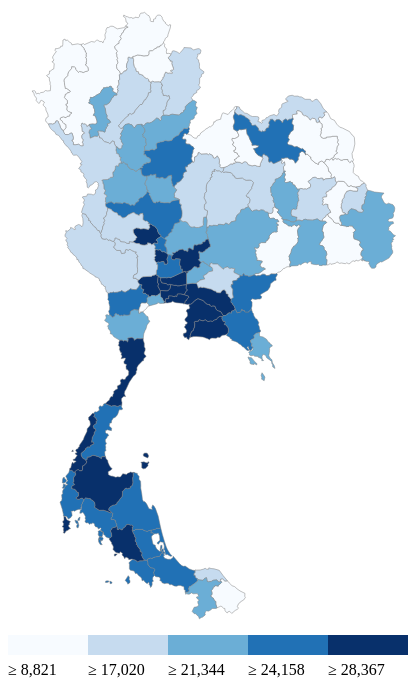
D3 v3 page, settled after 480 driven frames (8 s of simulated time); the page loaded 2 data file(s).

(function(d, s, id) {
      var js, fjs = d.getElementsByTagName(s)[0];
      if (d.getElementById(id)) return;
      js = d.createElement(s); js.id = id;
      js.src = "//connect.facebook.net/en_US/sdk.js#xfbml=1&version=v2.4&appId=1621716338072966";
      fjs.parentNode.insertBefore(js, fjs);
    }(document, 'script', 'facebook-jssdk'));

// toolTip.js
d3.helper = {};
d3.helper.tooltip = function(accessor){
    return function(selection){
        var tooltipDiv;
        var bodyNode = d3.select('body').node();
        selection.on("mouseover", function(d, i){
            // Clean up lost tooltips
            d3.select('body').selectAll('div.tooltip').remove();
            // Append tooltip
            tooltipDiv = d3.select('body').append('div').attr('class', 'tooltipcustom');
            var absoluteMousePos = d3.mouse(bodyNode);
            tooltipDiv.style('left', (absoluteMousePos[0] + 25)+'px')
                .style('top', (absoluteMousePos[1] + 0)+'px')
                .style('position', 'absolute') 
                .style('z-index', 1001)
            // Add text using the accessor function
            var tooltipText = accessor(d, i) || '';
            // Crop text arbitrarily
            tooltipDiv.style('width', function(d, i){return (tooltipText.length > 80) ? '300px' : null;})
                .html(tooltipText);
        })
        .on('mousemove', function(d, i) {
            // Move tooltip
            var absoluteMousePos = d3.mouse(bodyNode);
            tooltipDiv.style('left', (absoluteMousePos[0] + 25)+'px')
                .style('top', (absoluteMousePos[1] + 0)+'px');
            var tooltipText = accessor(d, i) || '';
            tooltipDiv.html(tooltipText);
        })
        .on("mouseout", function(d, i){
            // Remove tooltip
            tooltipDiv.remove();
        });

    };
};

//toolTipTemplate.js
var toolTipTemplate = '<style>.tooltipcustom{ border-left: thick solid <%= color_value %>; }</style>\
<div class = "tooltipcustom"> \
    <div class = "tooltip-title"><span><b>&nbsp;&nbsp;<%= province_name %></b></span></br></div> \
    <div class = "tooltip-item"> \
        <div class = "tooltip-item-icon"><i class="fa fa-briefcase fa-2x"></i></div> \
        <div class = "tooltip-item-info"><b>Income</b></br><span class = "tooltip-item-value"><%= income_value %></span></br></div> \
        <div class = "tooltip-item-rank"> <%=income_rank%> </div> \
    </div> \
    <div class = "tooltip-item"> \
        <div class = "tooltip-item-icon"><i class="fa fa-shopping-cart fa-2x"></i></div> \
        <div class = "tooltip-item-info"><b>Spending</b></br><span class = "tooltip-item-value"><%= spending_value %></span></br></div> \
        <div class = "tooltip-item-rank"> <%=spending_rank%> </div> \
    </div> \
    <div class = "tooltip-item"> \
        <div class = "tooltip-item-icon"><i class="fa fa-university fa-2x"></i></div> \
        <div class = "tooltip-item-info"><b>Debt</b></br><span class = "tooltip-item-value"><%= debt_value %></span></br></div> \
        <div class = "tooltip-item-rank"> <%=debt_rank %> </div> \
    </div> \
    <div class = "tooltip-item">\
        <div class = "tooltip-item-info-ratio"><b>I-S </b><span class = "tooltip-item-rank-ratio"><%= IS_rank %></span><span class = "tooltip-item-value"><%= IS_value %></span></div>\
        <div class = "tooltip-item-info-ratio"><b>D-I </b><span class = "tooltip-item-rank-ratio"><%= DI_rank %></span><span class = "tooltip-item-value"><%= DI_value %></span></div>\
        <div class = "tooltip-item-info-ratio"><b>S-D </b><span class = "tooltip-item-rank-ratio"><%= SD_rank %></span><span class = "tooltip-item-value"><%= SD_value %></span></div>\
    </div>\
</div>';

//Width and height for svg container
var width = 400,
    height = 700;

//Add svg cotainer to HTML body
var svg = d3.select("#map").append("svg")
    .attr("width", width)
    .attr("height", height);

//Load Province json
d3.json("province_topo.json", function(error, data) {
    if (error) return console.error(error);

    //Adjust the view of the projection
    var projection = d3.geo.albers()
        .rotate([-100.28, 0])
        .center([0, 13.45])
        .scale(2500)
        .translate([150, 300]);

    //Create a path based on the projection
    var path = d3.geo.path()
        .projection(projection);

    //Draw map
    var map_paths = svg.selectAll("path")
        .data(topojson.feature(data, data.objects.province).features) //Bind each province to empty path selection
        .enter()
        .append("path") //Create path element
        .attr("d", path) //Draw out the paths
        .attr("province", function(d) {
            return cleanCSSName(d.properties.NAME_1);
        }); //Give element class name as the province name

    //Function to return tooltip div based on binded map data, data type, and the value
    function tooltipText(d, data, rankData, colorValue) {

        var displayRank = function(rank, show) {

            if (show){
                if (rank == "1") {
                    return "1st";
                } else if (rank == "2") {
                    return "2nd";
                } else if (rank == "3") {
                    return "3rd";
                } else {
                    return rank + "th";
                }
            }
            else{
                return "-";
            }
        };

        var province = d.properties.NAME_1;

        var income = displayNumData(data["Income"]).replace(" Available","");
        var incomeRank = displayRank(rankData["Income_rank"], (income !== "No data"));

        var spending = displayNumData(data["Spending"]).replace(" Available","");
        var spendingRank = displayRank(rankData["Spending_rank"], (spending !== "No data"));

        var debt = displayNumData(data["Debt"]).replace(" Available","");
        var debtRank = displayRank(rankData["Debt_rank"], (debt !== "No data"));

        var IS = displayRatioData(data["I-S Ratio"]).replace(" Available","");
        var ISRank = displayRank(rankData["I-S Ratio_rank"], (IS !== "No data"));

        var DI = displayRatioData(data["D-I Ratio"]).replace(" Available","");
        var DIRank = displayRank(rankData["D-I Ratio_rank"], (DI !== "No data"));

        var SD = displayRatioData(data["S-D Ratio"]).replace(" Available","");
        var SDRank = displayRank(rankData["S-D Ratio_rank"], (SD !== "No data"));

        var complied = _.template(toolTipTemplate);
        return complied({
            province_name: province,
            income_value: income,
            spending_value: spending,
            debt_value: debt,
            income_rank: incomeRank,
            spending_rank: spendingRank,
            debt_rank: debtRank,
            IS_value: IS,
            DI_value:DI,
            SD_value:SD,
            IS_rank: ISRank,
            DI_rank:DIRank,
            SD_rank:SDRank,
            color_value: colorValue
        });
    }

    d3.json("data.json", function(error, data) {

        function updateData(year, dataType){
            var tsData = getData(data, year);
            var provincesData = getDataByType(tsData['provinces'], dataType);
            var rankData = getRankData(tsData['provinces']);
            var regionsData = getDataByType(tsData['regions'], dataType);

            updateColor(getDataByType(tsData['provinces'], dataType),dataType);
            map_paths.each(function(d, i) {
                var name = d.properties["NAME_1"];
                var tsDataSub = tsData['provinces'][name]
                var rankDataSub = rankData[name];

                d3.select(this).call(d3.helper.tooltip(function(d, i) {
                    var curColor = d3.select("path[province=" + cleanCSSName(name) + "]").style("fill");
                    return tooltipText(d, tsDataSub, rankDataSub, curColor);
                }));
            });

            updateRank(provincesData,dataType);
            updateRegionData(regionsData, dataType);
        }

        var year = $(".dropdown-year .selected").children("span")[0].textContent.trim();
        var dataType = $(".dropdown-category li").children("span")[1].textContent.trim();
        updateData(year, dataType);

        $(".page-title").show();
        $(".summary").show();
        $("#map").show();
        $(".ranking").show();

        $(".dropdown-category .dropdown-menu li a").click(function(){
          var html = $(this).parents(".selector").find('a').html();
          $(this).parents(".dropdown").find('.selected').html(html);

          var year = $(".dropdown-year .selected").children("span")[0].textContent.trim();
          var dataType = $(".dropdown-category li").children("span")[1].textContent.trim();
          updateData(year, dataType);
        });

        $(".dropdown-year .dropdown-menu li a").click(function(){
          var html = "<span class='dropdown-category-title'>" + $(this).parents(".selector").find('span').html() + "</span>";
          $(this).parents(".dropdown").find('.selected').html(html);

          var year = $(".dropdown-year li").children("span")[0].textContent.trim();
          var dataType = $(".dropdown-category li").children("span")[1].textContent.trim();
          updateData(year, dataType);
        });

        $(".button-next-year").click(function(){
          //Get selected data
          var curYear = $(".dropdown-year li").children("span")[0].textContent.trim();
          var dataType = $(".dropdown-category li").children("span")[1].textContent.trim();

          var nextYear = getNextYear(curYear);

          var html = "<span class='dropdown-category-title'>" + nextYear + "</span>";
          $(".dropdown-year").find('.selected').html(html);

          updateData(nextYear, dataType);
        });

        $(".button-prev-year").click(function(){
          //Get selected data
          var curYear = $(".dropdown-year li").children("span")[0].textContent.trim();
          var dataType = $(".dropdown-category li").children("span")[1].textContent.trim();

          var prevYear = getPrevYear(curYear);

          var html = "<span class='dropdown-category-title'>" + prevYear + "</span>";
          $(".dropdown-year").find('.selected').html(html);

          updateData(prevYear, dataType);
        });


    });

});


//Clean up text to be CSS class name friendly
function cleanCSSName(name) {
    return name.replace(/[!\"#$%&'\(\)\*\+,\.\/:;<=>\?\@\[\\\]\^`\{\|\}~]/g, '').split(" ").join("-");
}

//
function numberWithCommas(x) {
    return x.toString().replace(/\B(?=(\d{3})+(?!\d))/g, ",");
}

//get the data of for that year
function getData(data, year) {
    //Declared empty selected data of that year
    var selectedData = {
        'provinces': {},
        'regions': {}
    };

    //For provinces
    for (var province in data['provinces']) {
        for (var dataType in data['provinces'][province]) {
            var tsObj = _.findWhere(data['provinces'][province][dataType], {
                "Year": year
            });
            selectedData['provinces'][province] = selectedData['provinces'][province] ? selectedData['provinces'][province] : {}
            selectedData['provinces'][province][dataType] = tsObj ? tsObj['Value'] : -1;
        }
    }

    //For regions
    for (var region in data['regions']) {
        for (var dataType in data['regions'][region]) {
            var tsObj = _.findWhere(data['regions'][region][dataType], {
                "Year": year
            });
            selectedData['regions'][region] = selectedData['regions'][region] ? selectedData['regions'][region] : {}
            selectedData['regions'][region][dataType] = tsObj ? tsObj['Value'] : -1;
        }
    }
    return selectedData;
}

function getDataByType(data, dataType) {
    var selectedData = {};
    for (var province in data) {
        selectedData[province] = data[province][dataType];
    }
    return selectedData;
}


//Update the color of each area based on data
function updateColor(data,dataType) {
    //Function to return color based on a heat scale
    var colors = ["rgb(247, 251, 255)", "rgb(198, 219, 239)", "rgb(107, 174, 214)", "rgb(33, 113, 181)", "rgb(8, 48, 107)"];
    var dataValue;
    var colorScale = getColorScale(data,colors);
    for (var provinceName in data) {
        dataValue = data[provinceName];
        //Change fill of each area
        d3.select("path[province=" + cleanCSSName(provinceName) + "]")
            .style("fill", function(d) {
                return colorScale(dataValue);
            }); //Update quantile class to heat color
    }

    //Update legend
    svg.selectAll(".legend").remove();
    var legend = svg.selectAll(".legend")
    .data(colorScale.domain(), function(d) { return d; })
    .enter().append("g")
    .attr("class", "legend");
    
    var gridSize = 40;
    var legendElementWidth = 80;
    var height = 630;

    legend.append("rect")
    .attr("x", function(d, i) { return legendElementWidth * i; })
    .attr("y", height)
    .attr("width", legendElementWidth)
    .attr("height", gridSize / 2)
    .style("fill", function(d, i) { return colors[i]; });

    if (dataType.indexOf("Ratio") > -1){
        legend.append("text")
        .attr("class", "mono")
        .text(function(d) { return "≥ " + displayRatioData(d);})
        .attr("x", function(d, i) { return legendElementWidth * i; })
        .attr("y", height + gridSize);
    }
    else{
        legend.append("text")
        .attr("class", "mono")
        .text(function(d) { return "≥ " + numberWithCommas(Math.round(d)); })
        .attr("x", function(d, i) { return legendElementWidth * i; })
        .attr("y", height + gridSize);
    }
}

//Get appropriate heat scale colors
function getColorScale(data,colors) {
    var dataValues = [];
    for (var provinceName in data) {
        dataValues.push(parseFloat(data[provinceName]));
    }

    dataValues.sort(function(a,b){return parseFloat(a) - parseFloat(b);});
    var q0 = d3.quantile(dataValues,0);
    var q1 = d3.quantile(dataValues,0.2);
    var q2 = d3.quantile(dataValues,0.4);
    var q3 = d3.quantile(dataValues,0.6);
    var q4 = d3.quantile(dataValues,0.8);

    var colorScale = d3.scale.threshold()
        .domain([q0,q1,q2,q3,q4])
        .range([0].concat(colors));

    return colorScale;
}

//Update the top and bottom 5 ranking
function updateRank(data, dataType) {
    //Get provinces
    var provinces = Object.keys(data);

    //Sort based on data value
    provinces.sort(function(a, b) {
        return parseFloat(data[b]) - parseFloat(data[a]);
    });
    
    //Update the top ranking
    if (dataType.indexOf("Ratio") > -1){
        for (var i = 1; i <= 5; i++) {
            var top_province = provinces[i - 1];
            var top_num = data[top_province];

            var bottom_province = provinces[provinces.length - i];
            var bottom_num = data[bottom_province];

            d3.select("#top-name-" + i).text(top_province);
            d3.select("#top-value-" + i).text(displayRatioData(top_num));

            d3.select("#bottom-name-" + i).text(bottom_province);
            d3.select("#bottom-value-" + i).text(displayRatioData(bottom_num));
        }
    }
    else{
        for (var i = 1; i <= 5; i++) {
            var top_province = provinces[i - 1];
            var top_num = data[top_province];

            var bottom_province = provinces[provinces.length - i];
            var bottom_num = data[bottom_province];

            d3.select("#top-name-" + i).text(top_province);
            d3.select("#top-value-" + i).text(displayNumData(top_num));

            d3.select("#bottom-name-" + i).text(bottom_province);
            d3.select("#bottom-value-" + i).text(displayNumData(bottom_num));
        }
    }
}

function getRankData(data) {
    //Get provinces
    var provinces = Object.keys(data);

    var rankData = {};

    var dataTypes = ['Income', 'Spending', 'Debt', 'I-S Ratio', 'D-I Ratio', 'S-D Ratio'];

    for (var i in dataTypes) {
        provinces.sort(function(a, b) {
            return parseFloat(data[b][dataTypes[i]]) - parseFloat(data[a][dataTypes[i]]);
        });

        _.each(provinces, function(x) {
            //Create new object for each province
            rankData[x] = rankData[x] ? rankData[x] : {};

            rankData[x][dataTypes[i] + "_rank"] = _.indexOf(provinces, x) + 1;
        });
    }

    return rankData;
}

//Update the top and bottom 5 ranking
function updateRegionData(data, dataType) {
    //Get provinces
    d3.select(".catergory-title").text("Average " + dataType + " per Household");
    if (dataType.indexOf("Ratio") > - 1){
        for (var region in data) {
            d3.select("#" + cleanCSSName(region)).selectAll(".region-data").text(displayRatioData(data[region]));
        }
    }
    else{
        for (var region in data) {
            d3.select("#" + cleanCSSName(region)).selectAll(".region-data").text(displayNumData(data[region]));
        }
    }
}

function formatNumStr(num) {
    return numberWithCommas(Math.round(num));
}

function formatRatioStr(ratio) {
    return numberWithCommas(parseFloat(ratio).toFixed(2));
}

function displayNumData(num) {
    return (num == "-1") ? "No data Available" : formatNumStr(num) + " Baht";
}

function displayRatioData(ratio){
    return (ratio == "-1") ? "No data Available" : formatRatioStr(ratio);
}

function getNextYear(year){
    yearList = ["1996","1998","2000","2002","2004","2006","2007","2008","2009","2010","2011","2012","2013"];

   return yearList[Math.min(yearList.indexOf(year)+1, yearList.length-1)];
}

function getPrevYear(year){
    yearList = ["1996","1998","2000","2002","2004","2006","2007","2008","2009","2010","2011","2012","2013"];

   return yearList[Math.max(yearList.indexOf(year)-1, 0)];
}

    window.twttr = (function(d, s, id) {
      var js, fjs = d.getElementsByTagName(s)[0],
        t = window.twttr || {};
      if (d.getElementById(id)) return t;
      js = d.createElement(s);
      js.id = id;
      js.src = "https://platform.twitter.com/widgets.js";
      fjs.parentNode.insertBefore(js, fjs);
     
      t._e = [];
      t.ready = function(f) {
        t._e.push(f);
      };
     
      return t;
    }(document, "script", "twitter-wjs"));


### data: province_topo.json
{
 "type": "Topology",
 "transform": {
  "scale": [
   0.0005617,
   0.0006228
  ],
  "translate": [
   97.35,
   5.616
  ]
 },
 "arcs": [
  [
   [
    13594,
    17119
   ],
   [
    70,
    -65
   ],
   [
    -12,
    -66
   ],
   [
    53,
    -141
   ],
   [
    36,
    -19
   ]
  ],
  [
   [
    13741,
    16828
   ],
   [
    -31,
    -5
   ],
   [
    -71,
    -119
   ],
   [
    13,
    -72
   ],
   [
    -59,
    -59
   ],
   [
    18,
    -45
   ],
   [
    -43,
    -79
   ],
   [
    -13,
    -124
   ],
   "... 15 more items"
  ],
  [
   [
    12761,
    15970
   ],
   [
    -7,
    33
   ],
   [
    -75,
    5
   ],
   [
    -28,
    50
   ],
   [
    -18,
    121
   ],
   [
    -34,
    17
   ],
   [
    27,
    84
   ],
   [
    -6,
    57
   ],
   "... 12 more items"
  ],
  [
   [
    13219,
    16985
   ],
   [
    198,
    22
   ],
   [
    61,
    74
   ],
   [
    116,
    38
   ]
  ],
  [
   [
    5563,
    14611
   ],
   [
    74,
    -67
   ]
  ],
  [
   [
    5637,
    14544
   ],
   [
    -18,
    -91
   ],
   [
    -39,
    -86
   ],
   [
    39,
    -102
   ],
   [
    -4,
    -53
   ],
   [
    -43,
    -38
   ],
   [
    -99,
    0
   ],
   [
    -7,
    96
   ],
   "... 4 more items"
  ],
  [
   [
    5179,
    14234
   ],
   [
    -38,
    12
   ],
   [
    -64,
    107
   ],
   [
    26,
    36
   ],
   [
    -24,
    52
   ],
   [
    60,
    67
   ],
   [
    -39,
    50
   ],
   [
    13,
    53
   ],
   "... 2 more items"
  ],
  [
   [
    5134,
    14730
   ],
   [
    32,
    12
   ],
   [
    81,
    -22
   ],
   [
    67,
    29
   ],
   [
    44,
    -69
   ],
   [
    52,
    -26
   ],
   [
    75,
    14
   ],
   [
    16,
    -38
   ],
   "... 1 more items"
  ],
  "... 249 more items"
 ],
 "objects": {
  "province": {
   "type": "GeometryCollection",
   "geometries": [
    "{... 3 keys}",
    "{... 3 keys}",
    "{... 3 keys}",
    "{... 3 keys}",
    "{... 3 keys}",
    "{... 3 keys}",
    "{... 3 keys}",
    "{... 3 keys}",
    "... 68 more items"
   ]
  }
 }
}

### data: data.json, 162309 bytes — head not shown